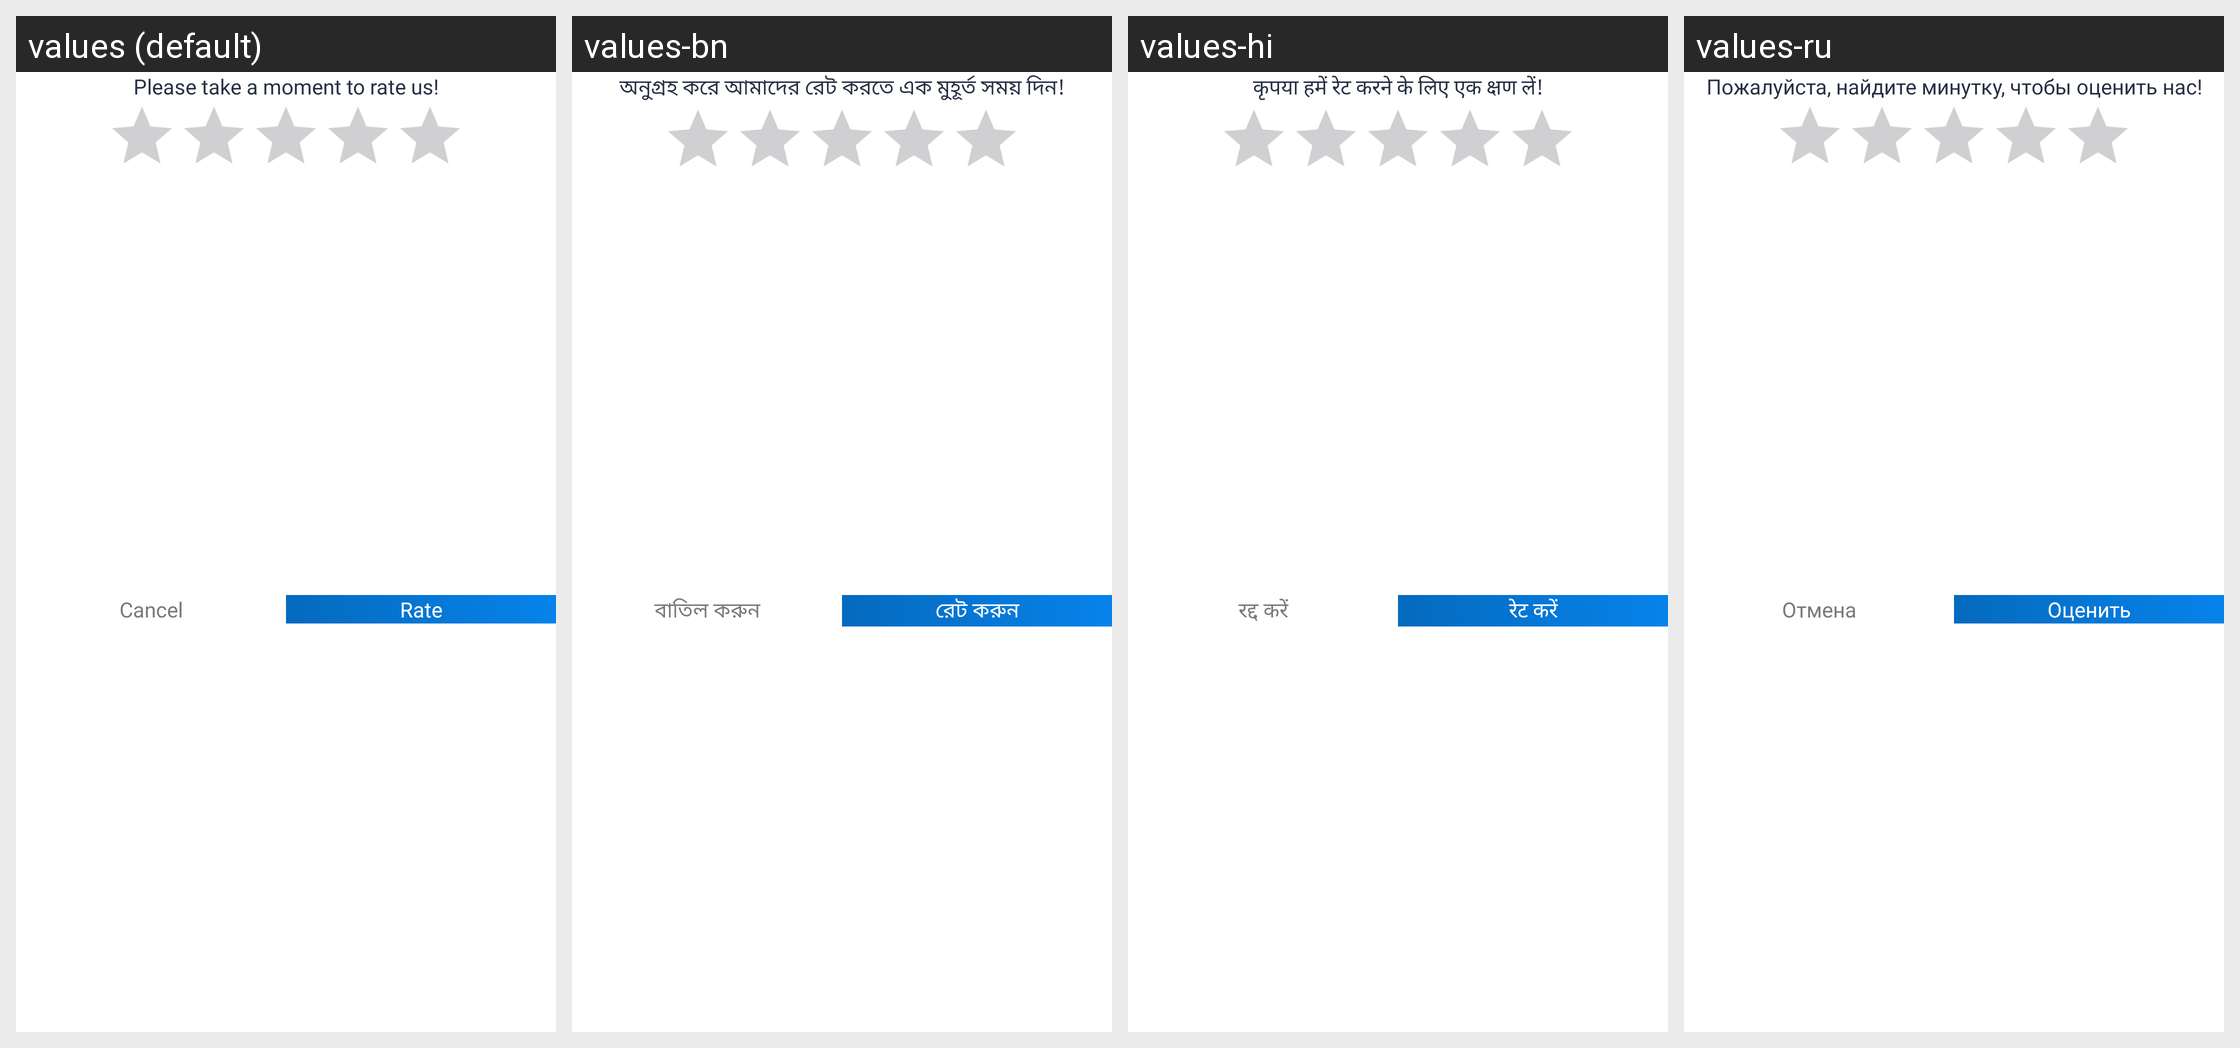

Here is an Android app screen in its default locale and in the app's own translations. Write out the translated-string differences for the strings that appear on this screen.
Android screen res/layout/dialog_exit.xml rendered under 4 locales, left to right: values (default), values-bn, values-hi, values-ru. Device: Nexus 5 (rendered at 1080×1920; each locale shown at half size, 540×960, under a caption strip naming it); theme Theme.Contact.
Other locales in the repository, not shown: values-ar, values-da, values-de, values-es, values-fi, values-fr, values-id, values-it, values-ja, values-ko, values-nl, values-no, values-pt, values-sv, values-ta, values-te, values-tr, values-zh.
Strings drawn on this screen, with the default value and each locale's value (text and hints the layout hard-codes, and strings that could not be matched under every locale, appear in the picture but are not listed):

please_take_a_moment_to_rate_us
  values: Please take a moment to rate us!
  values-bn: অনুগ্রহ করে আমাদের রেট করতে এক মুহূর্ত সময় দিন!
  values-hi: कृपया हमें रेट करने के लिए एक क्षण लें!
  values-ru: Пожалуйста, найдите минутку, чтобы оценить нас!

cancel
  values: Cancel
  values-bn: বাতিল করুন
  values-hi: रद्द करें
  values-ru: Отмена

rate
  values: Rate
  values-bn: রেট করুন
  values-hi: रेट करें
  values-ru: Оценить
